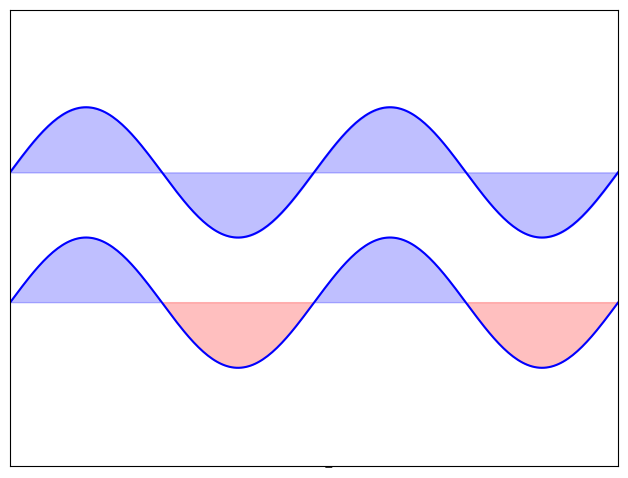

This chart was generated by the following Python code:
#!/usr/bin/env python3
# -*- coding: utf-8 -*-
# @Date     : 2019-4-3 10:11:36
# @Author   : Albert Shi
# @Link     : http://blog.csdn.net/albertsh
# @Github   : https://github.com/AlbertGithubHome
__author__ = 'AlbertS'
# @Subject  : 在图表中绘制正弦波，并涂上颜色

import numpy as np
import matplotlib.pyplot as plt

def main():
    plt.rcParams['font.sans-serif']=['SimHei']
    plt.rcParams['axes.unicode_minus'] = False
    plt.title("显示正弦波")
    plt.xlabel("x 轴")
    plt.ylabel("y 轴")

    X = np.linspace(-np.pi, np.pi, 256, endpoint=True)
    Y = np.sin(2*X)

    plt.axes([0.025, 0.025, 0.95, 0.95])
    plt.plot (X, Y+1, color='blue', alpha=1.00)
    plt.fill_between(X, 1, Y+1, color='blue', alpha=.25)

    plt.plot (X, Y-1, color='blue', alpha=1.00)
    plt.fill_between(X, -1, Y-1, (Y-1) > -1, color='blue', alpha=.25)
    plt.fill_between(X, -1, Y-1, (Y-1) < -1, color='red',  alpha=.25)

    plt.xlim(-np.pi, np.pi)
    plt.xticks([])
    plt.ylim(-3.5, 3.5)
    plt.yticks([])

    #plt.savefig('../figures/plot_ex.png',dpi=48)
    plt.show()


if __name__ == '__main__':
    main()